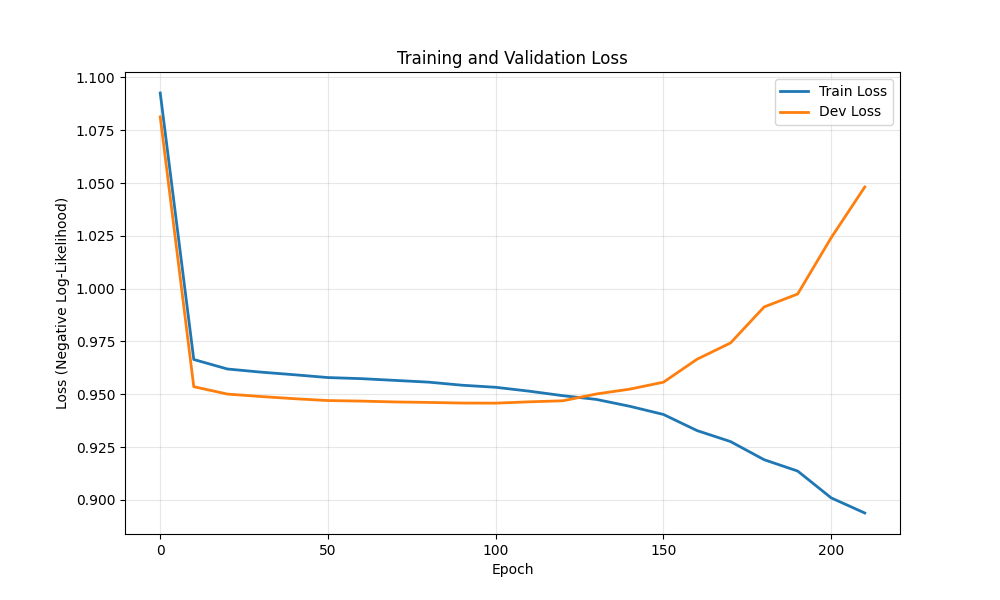

The file beside this chart, header and first rows:
epoch, train_loss, dev_loss
0, 1.093, 1.081
10, 0.9665, 0.9536
20, 0.962, 0.9501
30, 0.9605, 0.9489
40, 0.9592, 0.9479
50, 0.9579, 0.947
60, 0.9574, 0.9468
70, 0.9566, 0.9464
80, 0.9557, 0.9461
90, 0.9543, 0.9458
100, 0.9533, 0.9458
110, 0.9515, 0.9464
120, 0.9493, 0.9469
130, 0.9476, 0.9501
140, 0.9443, 0.9524
150, 0.9404, 0.9557
160, 0.9328, 0.9666
170, 0.9276, 0.9743
180, 0.919, 0.9913
190, 0.9136, 0.9975
200, 0.9009, 1.024
210, 0.8938, 1.048
